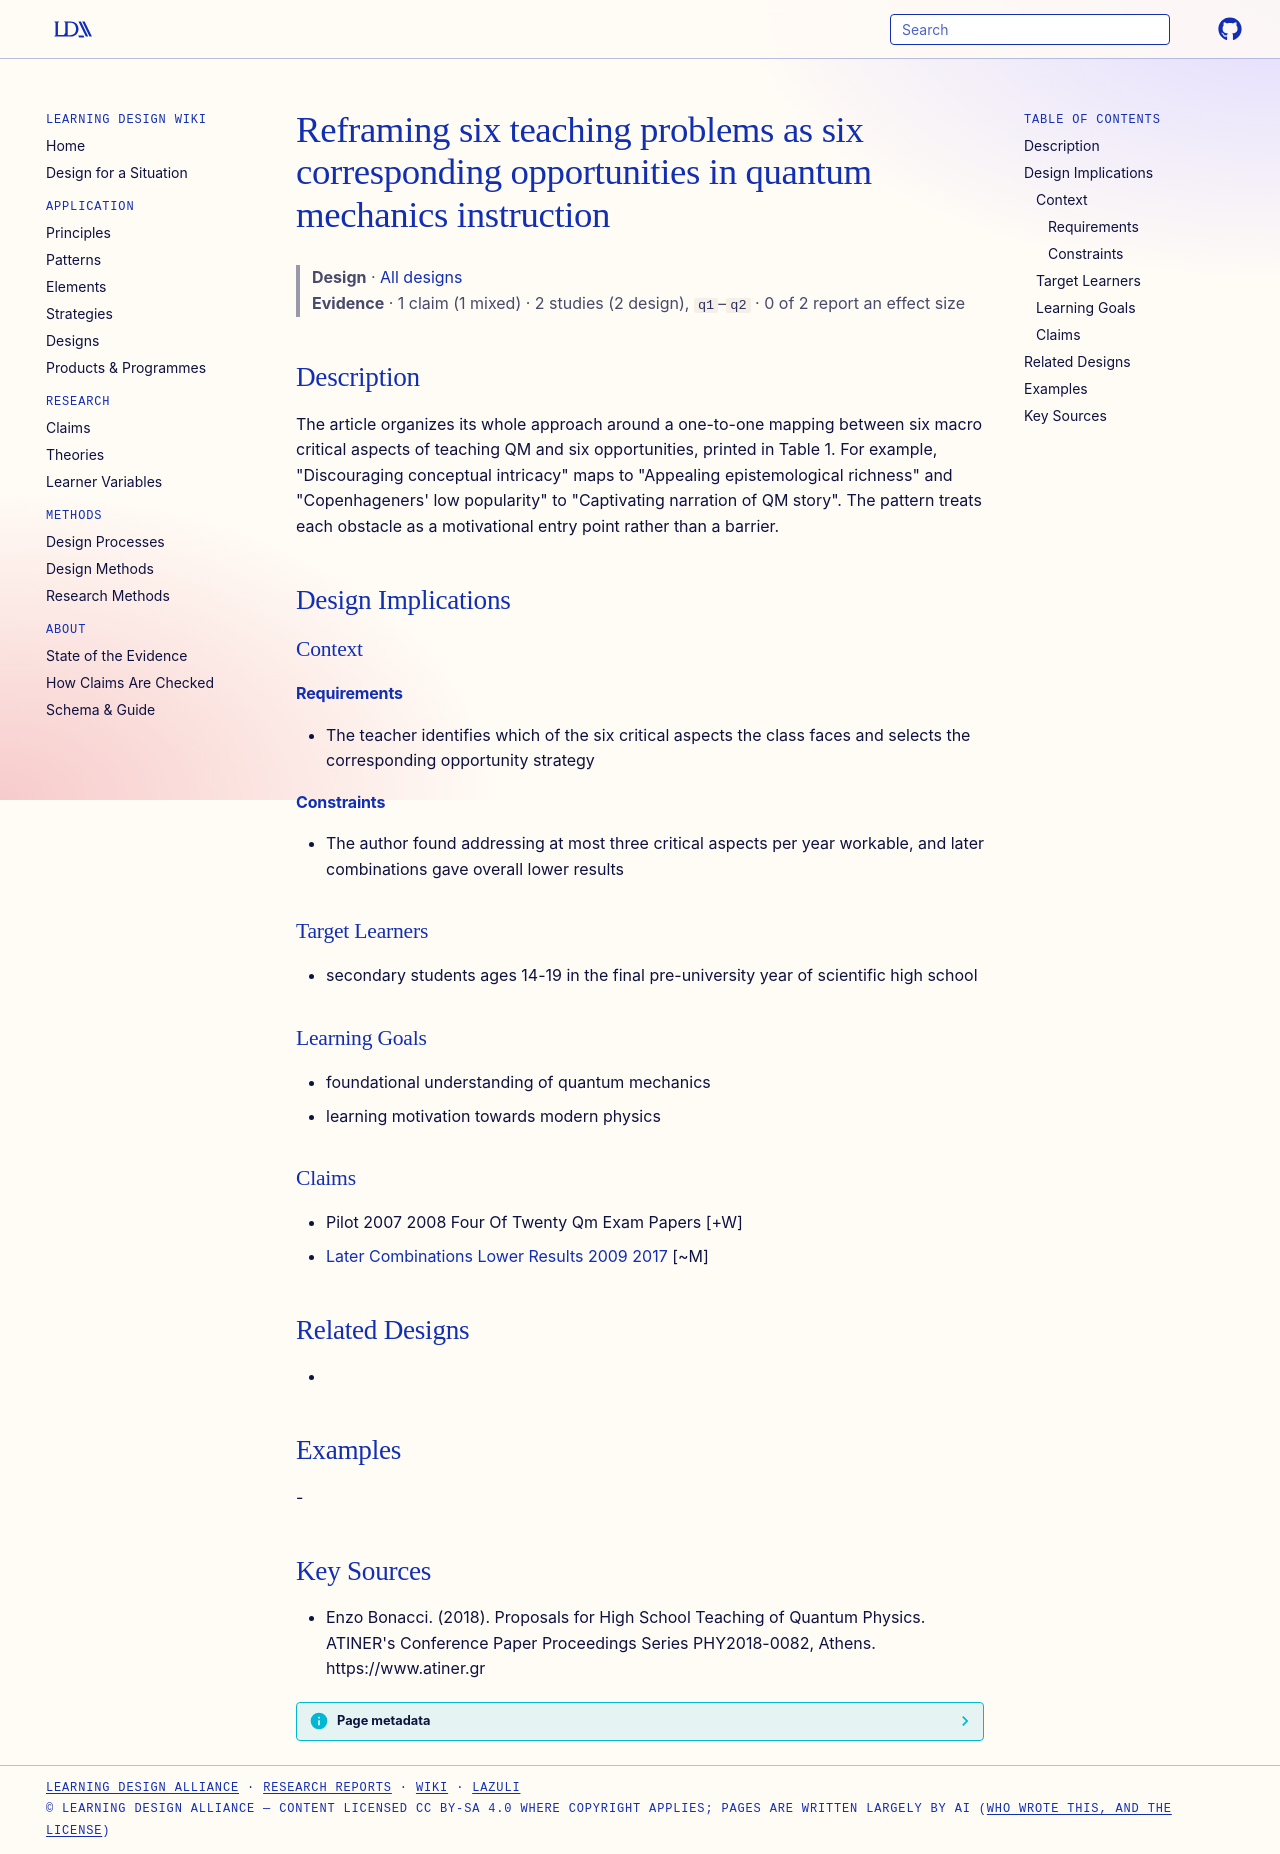

repository: Learning-Design-Alliance/learning-wiki · page: designs/six-qm-problems-into-opportunities-pattern/index.html · generator: mkdocs

---
type: design
id: six-qm-problems-into-opportunities-pattern
title: Reframing six teaching problems as six corresponding opportunities in quantum mechanics instruction
description: The article organizes its whole approach around a one-to-one mapping between six macro critical aspects of teaching QM and six opportunities, printed in Table 1.
status: review
generated:
  by: "process:settle-candidates"
  at: 2026-11-19
sources:
  - id: enzo-bonacci-2018
    resource: "https://www.atiner.gr"
    title: "Enzo Bonacci. (2018). Proposals for High School Teaching of Quantum Physics. ATINER's Conference Paper Proceedings Series PHY2018-0082, Athens. https://www.atiner.gr"
    author: Enzo Bonacci
---

# Reframing six teaching problems as six corresponding opportunities in quantum mechanics instruction

> **Design** · [All designs](index.md)
> **Evidence** · 1 claim (1 mixed) · 2 studies (2 design), `q1`–`q2` · 0 of 2 report an effect size

## Description
The article organizes its whole approach around a one-to-one mapping between six macro critical aspects of teaching QM and six opportunities, printed in Table 1. For example, "Discouraging conceptual intricacy" maps to "Appealing epistemological richness" and "Copenhageners' low popularity" to "Captivating narration of QM story". The pattern treats each obstacle as a motivational entry point rather than a barrier.

## Design Implications

### Context
#### Requirements
- The teacher identifies which of the six critical aspects the class faces and selects the corresponding opportunity strategy
#### Constraints
- The author found addressing at most three critical aspects per year workable, and later combinations gave overall lower results

### Target Learners
- secondary students ages 14-19 in the final pre-university year of scientific high school

### Learning Goals
- foundational understanding of quantum mechanics
- learning motivation towards modern physics

### Claims
- Pilot 2007 2008 Four Of Twenty Qm Exam Papers [+W]
- [Later Combinations Lower Results 2009 2017](../claims/later-combinations-lower-results-2009-2017.md) [~M]

## Related Designs
- 

## Examples
-

## Key Sources
- Enzo Bonacci. (2018). Proposals for High School Teaching of Quantum Physics. ATINER's Conference Paper Proceedings Series PHY2018-0082, Athens. https://www.atiner.gr
